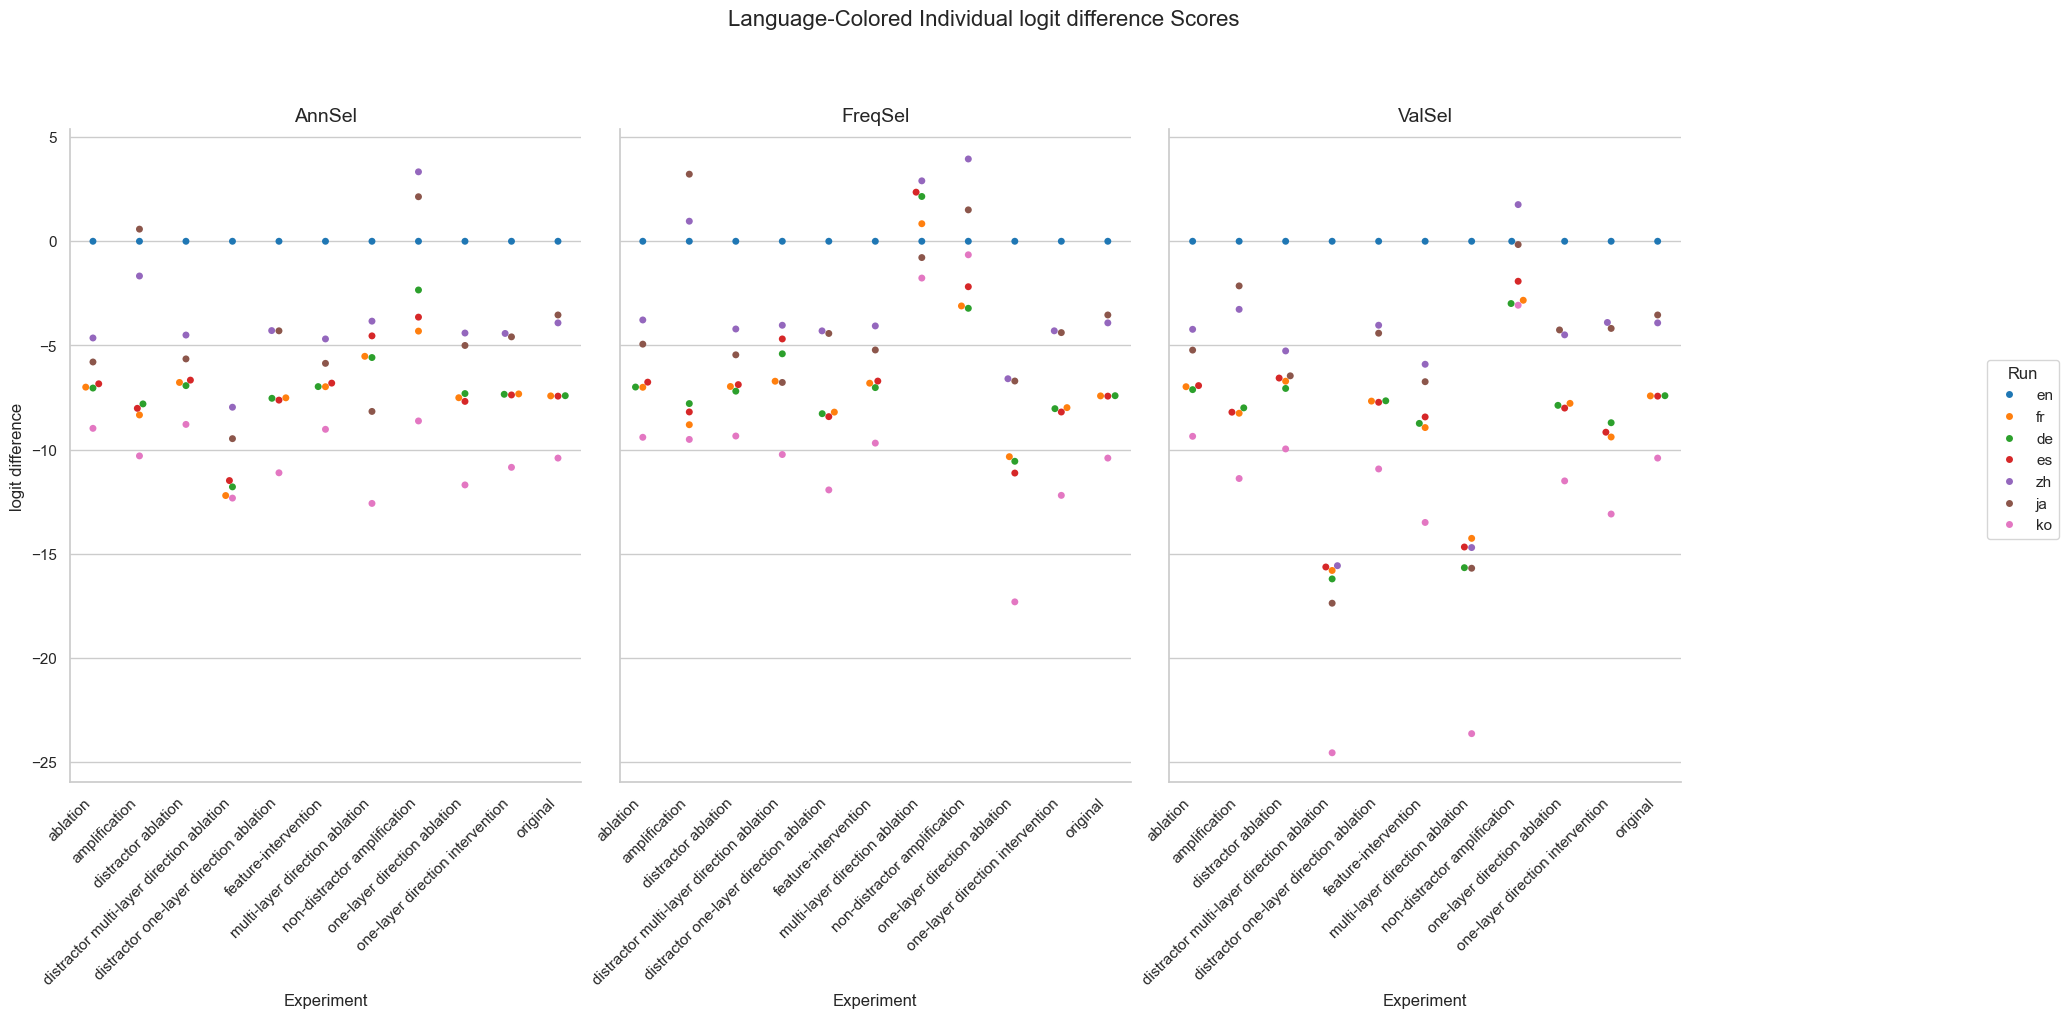

The data file committed next to this chart (first rows):
Experiment, Method, Run, mean, stdev
original, AnnSel, en, 0.0, 0.0
original, AnnSel, fr, -7.423, 4.656
original, AnnSel, de, -7.413, 4.017
original, AnnSel, es, -7.435, 4.073
original, AnnSel, zh, -3.917, 2.207
original, AnnSel, ja, -3.538, 2.095
original, AnnSel, ko, -10.41, 2.904
original, FreqSel, en, 0.0, 0.0
original, FreqSel, fr, -7.423, 4.656
original, FreqSel, de, -7.413, 4.017
original, FreqSel, es, -7.435, 4.073
original, FreqSel, zh, -3.917, 2.207
original, FreqSel, ja, -3.538, 2.095
original, FreqSel, ko, -10.41, 2.904
original, ValSel, en, 0.0, 0.0
original, ValSel, fr, -7.423, 4.656
original, ValSel, de, -7.413, 4.017
original, ValSel, es, -7.435, 4.073
original, ValSel, zh, -3.917, 2.207
original, ValSel, ja, -3.538, 2.095
original, ValSel, ko, -10.41, 2.904
distractor ablation, AnnSel, en, 0.0, 0.0
distractor ablation, AnnSel, fr, -6.777, 4.39
distractor ablation, AnnSel, de, -6.93, 3.82
distractor ablation, AnnSel, es, -6.666, 3.758
distractor ablation, AnnSel, zh, -4.502, 1.765
distractor ablation, AnnSel, ja, -5.647, 2.164
distractor ablation, AnnSel, ko, -8.791, 2.483
distractor ablation, FreqSel, en, 0.0, 0.0
distractor ablation, FreqSel, fr, -6.971, 4.427
distractor ablation, FreqSel, de, -7.195, 3.83
distractor ablation, FreqSel, es, -6.882, 3.832
distractor ablation, FreqSel, zh, -4.211, 1.799
distractor ablation, FreqSel, ja, -5.452, 2.219
distractor ablation, FreqSel, ko, -9.349, 2.504
distractor ablation, ValSel, en, 0.0, 0.0
distractor ablation, ValSel, fr, -6.717, 4.484
distractor ablation, ValSel, de, -7.065, 3.961
distractor ablation, ValSel, es, -6.566, 3.822
distractor ablation, ValSel, zh, -5.264, 2.167
distractor ablation, ValSel, ja, -6.459, 2.482
distractor ablation, ValSel, ko, -9.969, 2.779
ablation, AnnSel, en, 0.0, 0.0
ablation, AnnSel, fr, -7.002, 4.513
ablation, AnnSel, de, -7.046, 3.84
ablation, AnnSel, es, -6.843, 3.818
ablation, AnnSel, zh, -4.642, 1.776
ablation, AnnSel, ja, -5.795, 2.17
ablation, AnnSel, ko, -8.98, 2.426
ablation, FreqSel, en, 0.0, 0.0
ablation, FreqSel, fr, -7.009, 4.486
ablation, FreqSel, de, -6.997, 3.88
ablation, FreqSel, es, -6.763, 3.869
ablation, FreqSel, zh, -3.777, 1.708
ablation, FreqSel, ja, -4.939, 2.134
ablation, FreqSel, ko, -9.41, 2.654
ablation, ValSel, en, 0.0, 0.0
ablation, ValSel, fr, -6.982, 4.403
ablation, ValSel, de, -7.122, 3.844
ablation, ValSel, es, -6.929, 3.851
... 171 more rows
